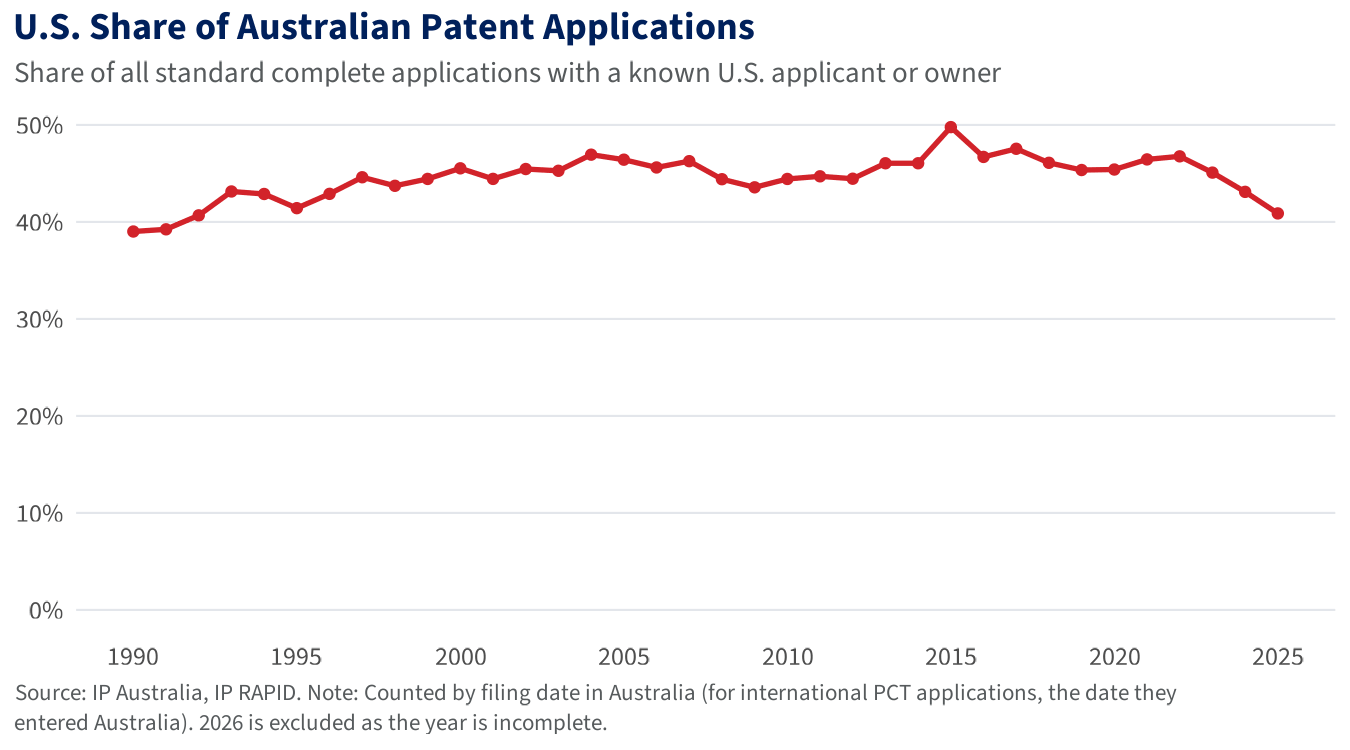

Data behind this chart, as committed beside it:
title, U.S. share of Australian patent applicat…
subtitle, Share of all standard complete applicati…
caption, Source: IP Australia, IP RAPID.?Counted …
chart_type, Line with point markers
x_variable, filing_year
x_axis_label, (none)
y_variable, share_us
y_axis_label, (none)
y_units_format, Percent (values are 0-100); axis labels …
y_axis_min, 0
y_axis_max, auto
line_colour, #D2232A
line_width_mm, 1
point_size, 1.6
title_style, Bold
notes, Denominator is all standard complete app…
filing_year, share_us
1990, 39
1991, 39.2
1992, 40.7
1993, 43.1
1994, 42.9
1995, 41.4
1996, 42.9
1997, 44.6
1998, 43.7
1999, 44.4
2000, 45.5
2001, 44.4
2002, 45.5
2003, 45.3
2004, 46.9
2005, 46.4
2006, 45.6
2007, 46.3
2008, 44.4
2009, 43.6
2010, 44.4
2011, 44.7
2012, 44.5
2013, 46
2014, 46
2015, 49.8
2016, 46.7
2017, 47.5
2018, 46.1
2019, 45.4
2020, 45.4
2021, 46.4
2022, 46.8
2023, 45.1
2024, 43.1
2025, 40.9
